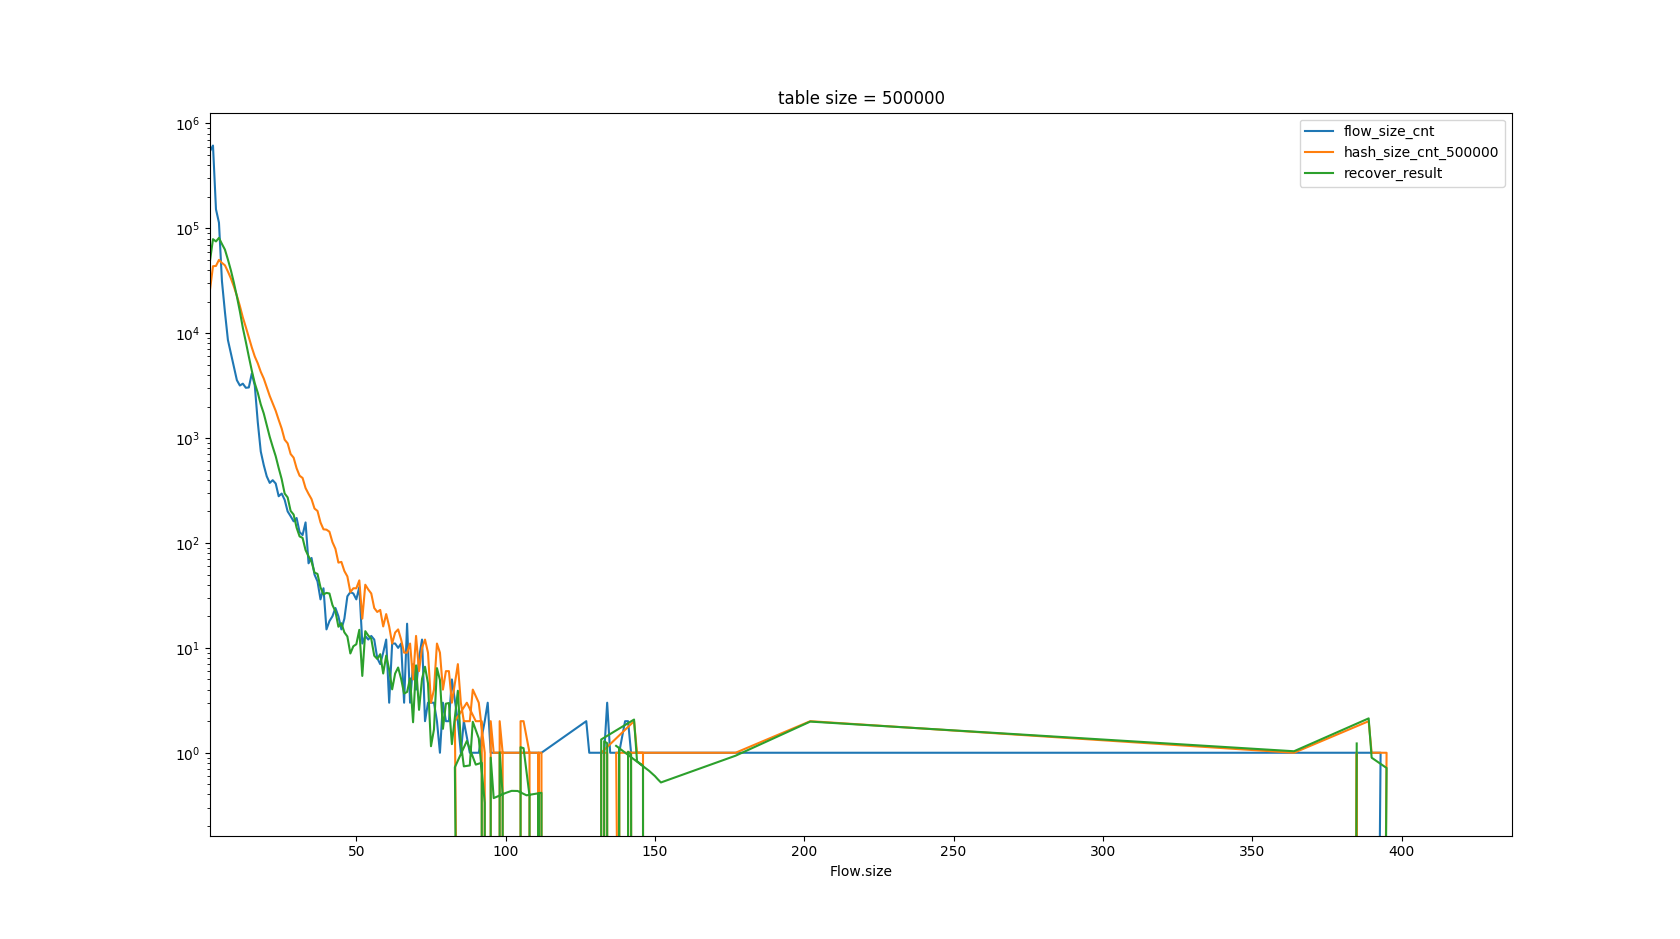

The file beside this chart, header and first rows:
Flow.size, recover_result
1, 49113
2, 78847
3, 75008
4, 81082
5, 70955
6, 62691
7, 50348
8, 39730
9, 30271
10, 22436
11, 16153
12, 11241
13, 8266
14, 5987
15, 4395
16, 3326
17, 2704
18, 2096
19, 1719
20, 1335
21, 1029
22, 826.7
23, 672.1
24, 518.2
25, 406.6
26, 296.3
27, 272.1
28, 202.3
29, 186.7
30, 140
31, 115.5
32, 111.9
33, 85.59
34, 74.67
35, 66.42
36, 52.24
37, 50.72
38, 37.76
39, 32.29
40, 33.43
41, 32.99
42, 25.62
43, 22.27
44, 15.91
45, 17.17
46, 14.05
47, 12.84
48, 8.844
49, 10.36
50, 10.83
51, 14.86
52, 5.4
53, 14.42
54, 13.11
55, 12.2
56, 8.421
57, 7.854
58, 8.703
59, 5.696
60, 8.444
... 335 more rows
